The GitHub repository 1Line25/Brain-Tumor-Detection-AI contains a labelled image folder "data_processed" with 4 categories: glioma tumor, meningioma tumor, no tumor, pituitary tumor. Examples follow, each with its label.

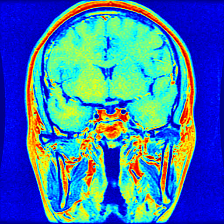
Label: pituitary tumor

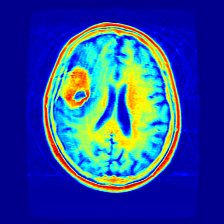
Label: meningioma tumor

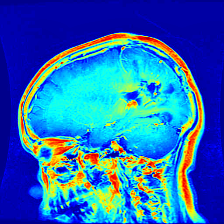
Label: glioma tumor

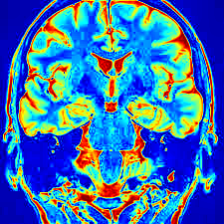
Label: no tumor

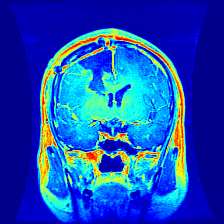
Label: glioma tumor

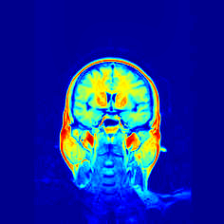
Label: no tumor
